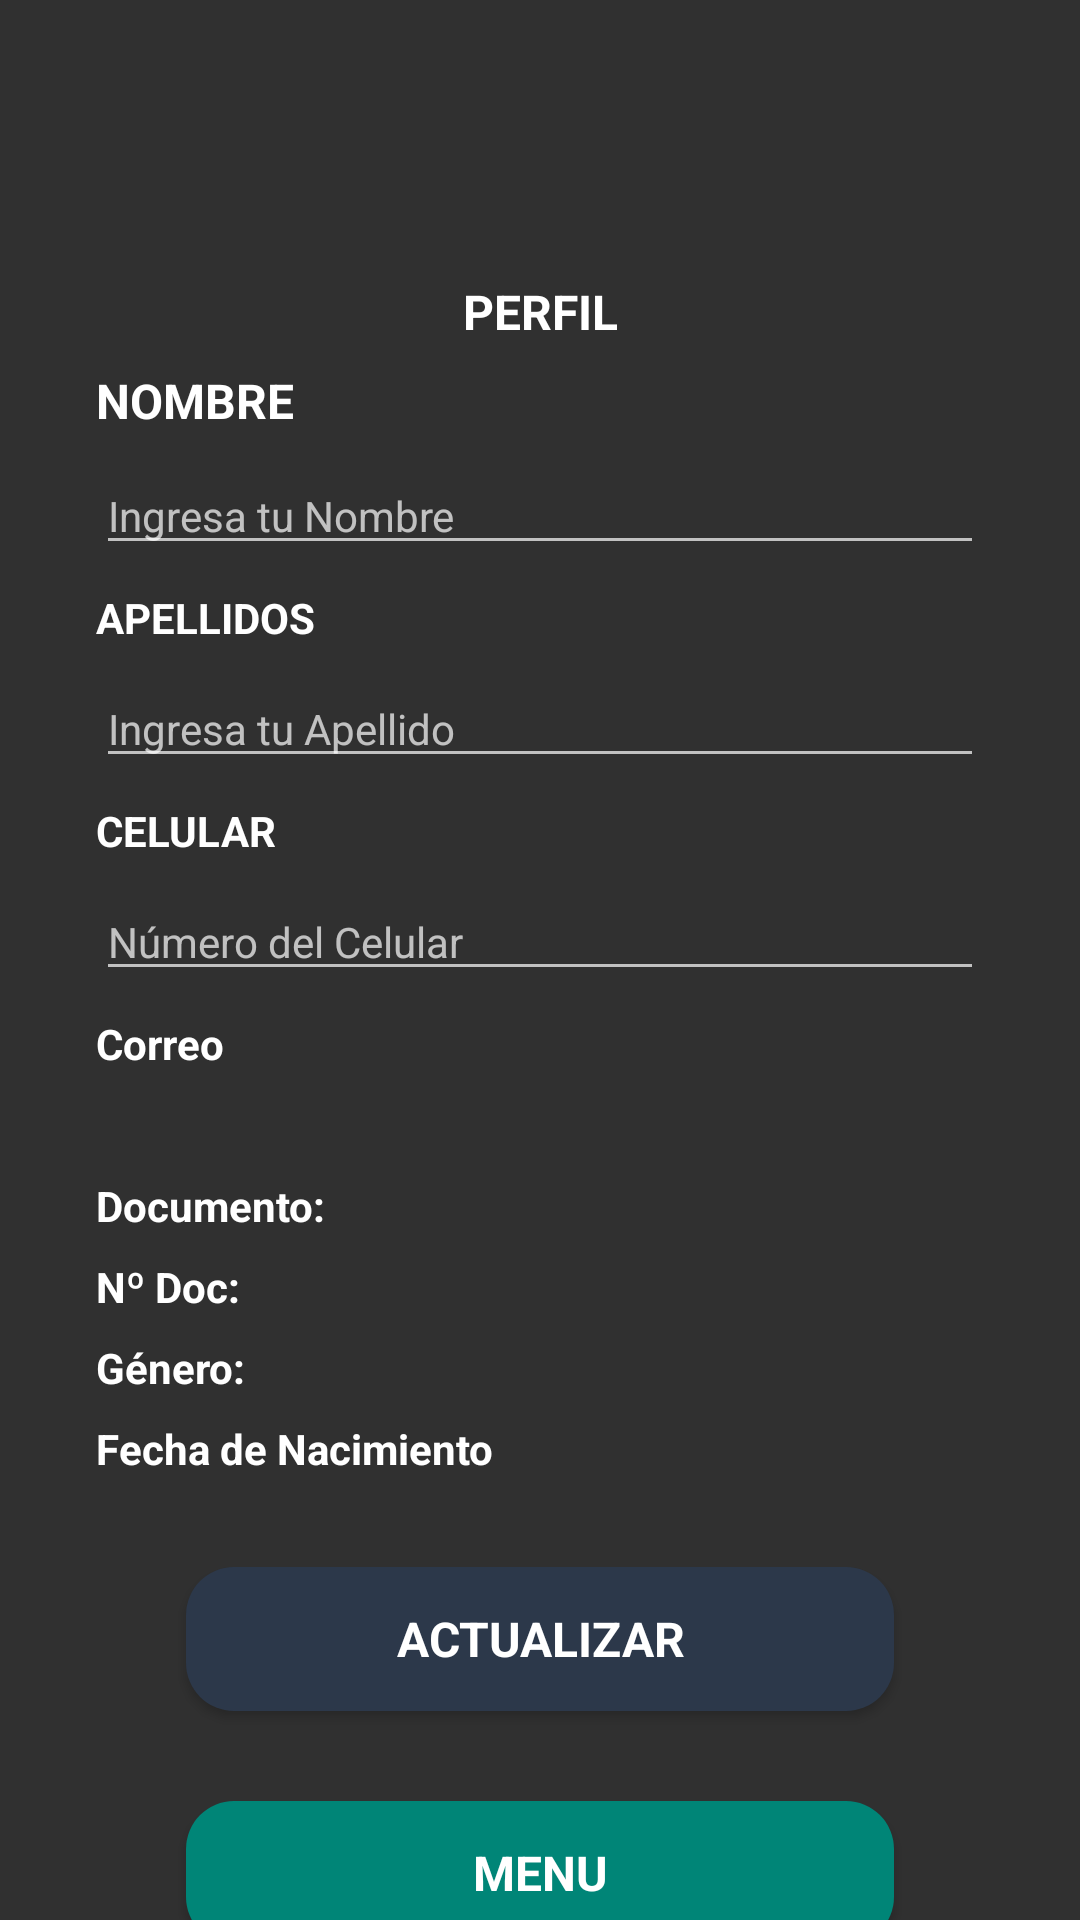

Write the Android layout XML for this screen, with the resource values it uses.
<!-- AndroidManifest.xml: application theme Theme.AppCompat.NoActionBar -->
<!-- res/layout/activity_perfilusu.xml -->
<?xml version="1.0" encoding="utf-8"?>
<androidx.constraintlayout.widget.ConstraintLayout xmlns:android="http://schemas.android.com/apk/res/android"
    xmlns:app="http://schemas.android.com/apk/res-auto"
    xmlns:tools="http://schemas.android.com/tools"
    android:layout_width="match_parent"
    android:layout_height="match_parent"
    tools:context=".PerfilusuActivity">
    <androidx.constraintlayout.widget.Guideline
        android:id="@+id/guideline12"
        android:layout_width="wrap_content"
        android:layout_height="wrap_content"
        android:orientation="vertical"
        app:layout_constraintGuide_begin="32dp" />

    <androidx.constraintlayout.widget.Guideline
        android:id="@+id/guideline13"
        android:layout_width="wrap_content"
        android:layout_height="wrap_content"
        android:orientation="vertical"
        app:layout_constraintGuide_end="32dp" />

    <ImageView
        android:id="@+id/imageView3"
        android:layout_width="86dp"
        android:layout_height="89dp"
        android:layout_marginTop="2dp"
        app:layout_constraintEnd_toStartOf="@+id/guideline13"
        app:layout_constraintStart_toStartOf="@+id/guideline12"
        app:layout_constraintTop_toTopOf="parent"
        app:srcCompat="@mipmap/dsilogo_pf_foreground" />

    <TextView
        android:id="@+id/textView3"
        android:layout_width="wrap_content"
        android:layout_height="wrap_content"
        android:layout_marginTop="2dp"
        android:text="@string/valerfil"
        android:textAppearance="@style/TextAppearance.AppCompat.Body1"
        android:textSize="16sp"
        android:textStyle="bold"
        app:layout_constraintEnd_toStartOf="@+id/guideline13"
        app:layout_constraintStart_toStartOf="@+id/guideline12"
        app:layout_constraintTop_toBottomOf="@+id/imageView3" />

    <TextView
        android:id="@+id/textView11"
        android:layout_width="wrap_content"
        android:layout_height="wrap_content"
        android:layout_marginTop="8dp"
        android:text="@string/valnomper"
        android:textAppearance="@style/TextAppearance.AppCompat.Body1"
        android:textSize="16sp"
        android:textStyle="bold"
        app:layout_constraintStart_toStartOf="@+id/guideline12"
        app:layout_constraintTop_toBottomOf="@+id/textView3" />

    <EditText
        android:id="@+id/ptacrnombre"
        android:layout_width="0dp"
        android:layout_height="wrap_content"
        android:layout_marginTop="8dp"
        android:ems="10"
        android:hint="@string/valnombres"
        android:inputType="textPersonName"
        android:textSize="14sp"
        app:layout_constraintEnd_toStartOf="@+id/guideline13"
        app:layout_constraintStart_toStartOf="@+id/guideline12"
        app:layout_constraintTop_toBottomOf="@+id/textView11"
        tools:ignore="TouchTargetSizeCheck,SpeakableTextPresentCheck" />

    <TextView
        android:id="@+id/textView12"
        android:layout_width="wrap_content"
        android:layout_height="wrap_content"
        android:layout_marginTop="8dp"
        android:text="@string/valapelperf"
        android:textAppearance="@style/TextAppearance.AppCompat.Body1"
        android:textSize="14sp"
        android:textStyle="bold"
        app:layout_constraintStart_toStartOf="@+id/guideline12"
        app:layout_constraintTop_toBottomOf="@+id/ptacrnombre" />

    <EditText
        android:id="@+id/plactuapelllido"
        android:layout_width="0dp"
        android:layout_height="wrap_content"
        android:layout_marginTop="8dp"
        android:ems="10"
        android:hint="@string/valapellidoa"
        android:inputType="textPersonName"
        android:textSize="14sp"
        app:layout_constraintEnd_toStartOf="@+id/guideline13"
        app:layout_constraintStart_toStartOf="@+id/guideline12"
        app:layout_constraintTop_toBottomOf="@+id/textView12"
        tools:ignore="SpeakableTextPresentCheck,TouchTargetSizeCheck" />

    <TextView
        android:id="@+id/textView13"
        android:layout_width="wrap_content"
        android:layout_height="wrap_content"
        android:layout_marginTop="8dp"
        android:text="@string/valcelper"
        android:textAppearance="@style/TextAppearance.AppCompat.Body1"
        android:textSize="14sp"
        android:textStyle="bold"
        app:layout_constraintStart_toStartOf="@+id/guideline12"
        app:layout_constraintTop_toBottomOf="@+id/plactuapelllido" />

    <EditText
        android:id="@+id/plaaccelul"
        android:layout_width="0dp"
        android:layout_height="wrap_content"
        android:layout_marginTop="8dp"
        android:ems="10"
        android:hint="@string/valnumcel"
        android:inputType="textPersonName"
        android:textSize="14sp"
        app:layout_constraintEnd_toStartOf="@+id/guideline13"
        app:layout_constraintStart_toStartOf="@+id/guideline12"
        app:layout_constraintTop_toBottomOf="@+id/textView13"
        tools:ignore="SpeakableTextPresentCheck,TouchTargetSizeCheck" />

    <TextView
        android:id="@+id/textView14"
        android:layout_width="wrap_content"
        android:layout_height="wrap_content"
        android:layout_marginTop="8dp"
        android:text="@string/valcorreo"
        android:textAppearance="@style/TextAppearance.AppCompat.Body1"
        android:textSize="14sp"
        android:textStyle="bold"
        app:layout_constraintStart_toStartOf="@+id/guideline12"
        app:layout_constraintTop_toBottomOf="@+id/plaaccelul" />

    <TextView
        android:id="@+id/etveriemai"
        android:layout_width="0dp"
        android:layout_height="wrap_content"
        android:layout_marginTop="8dp"
        android:textAppearance="@style/TextAppearance.AppCompat.Body1"
        android:textSize="14sp"
        android:textStyle="bold"
        app:layout_constraintEnd_toStartOf="@+id/guideline13"
        app:layout_constraintStart_toStartOf="@+id/guideline12"
        app:layout_constraintTop_toBottomOf="@+id/textView14" />

    <Button
        android:id="@+id/btnactual"
        android:layout_width="0dp"
        android:layout_height="wrap_content"
        android:layout_margin="30dp"
        android:layout_marginTop="16dp"
        android:background="@drawable/btnpfcblack"
        android:text="@string/valactua"
        android:textAppearance="@style/TextAppearance.AppCompat.Body1"
        android:textSize="16sp"
        android:textStyle="bold"
        app:layout_constraintEnd_toStartOf="@+id/guideline13"
        app:layout_constraintStart_toStartOf="@+id/guideline12"
        app:layout_constraintTop_toBottomOf="@+id/etperfechanaci" />

    <Button
        android:id="@+id/btnmen"
        android:layout_width="0dp"
        android:layout_height="wrap_content"
        android:layout_margin="30dp"
        android:layout_marginTop="68dp"
        android:background="@drawable/btnground"
        android:text="@string/valmenu"
        android:textAlignment="center"
        android:textAppearance="@style/TextAppearance.AppCompat.Body1"
        android:textSize="16sp"
        android:textStyle="bold"
        app:layout_constraintEnd_toStartOf="@+id/guideline13"
        app:layout_constraintStart_toStartOf="@+id/guideline12"
        app:layout_constraintTop_toBottomOf="@+id/btnactual" />

    <TextView
        android:id="@+id/txtperdoc"
        android:layout_width="0dp"
        android:layout_height="wrap_content"
        android:layout_marginStart="4dp"
        android:layout_marginTop="8dp"
        android:textAlignment="viewStart"
        android:textAppearance="@style/TextAppearance.AppCompat.Body1"
        android:textSize="14sp"
        android:textStyle="bold"
        app:layout_constraintEnd_toStartOf="@+id/guideline13"
        app:layout_constraintStart_toEndOf="@+id/textView10"
        app:layout_constraintTop_toBottomOf="@+id/etveriemai" />

    <TextView
        android:id="@+id/txtpernumdoc"
        android:layout_width="0dp"
        android:layout_height="wrap_content"
        android:layout_marginStart="4dp"
        android:layout_marginTop="8dp"
        android:textAlignment="viewStart"
        android:textAppearance="@style/TextAppearance.AppCompat.Body1"
        android:textSize="14sp"
        android:textStyle="bold"
        app:layout_constraintEnd_toStartOf="@+id/guideline13"
        app:layout_constraintStart_toEndOf="@+id/textView15"
        app:layout_constraintTop_toBottomOf="@+id/textView10" />

    <TextView
        android:id="@+id/txtpergenero"
        android:layout_width="0dp"
        android:layout_height="wrap_content"
        android:layout_marginStart="4dp"
        android:layout_marginTop="8dp"
        android:textAlignment="viewStart"
        android:textAppearance="@style/TextAppearance.AppCompat.Body1"
        android:textSize="14sp"
        android:textStyle="bold"
        app:layout_constraintEnd_toStartOf="@+id/guideline13"
        app:layout_constraintStart_toEndOf="@+id/textView16"
        app:layout_constraintTop_toBottomOf="@+id/textView15" />

    <TextView
        android:id="@+id/textView10"
        android:layout_width="wrap_content"
        android:layout_height="wrap_content"
        android:layout_marginTop="8dp"
        android:text="@string/valdocnum"
        android:textAppearance="@style/TextAppearance.AppCompat.Body1"
        android:textStyle="bold"
        app:layout_constraintStart_toStartOf="@+id/guideline12"
        app:layout_constraintTop_toBottomOf="@+id/etveriemai" />

    <TextView
        android:id="@+id/textView15"
        android:layout_width="wrap_content"
        android:layout_height="wrap_content"
        android:layout_marginTop="8dp"
        android:text="@string/valnum"
        android:textAppearance="@style/TextAppearance.AppCompat.Body1"
        android:textStyle="bold"
        app:layout_constraintStart_toStartOf="@+id/guideline12"
        app:layout_constraintTop_toBottomOf="@+id/textView10" />

    <TextView
        android:id="@+id/textView16"
        android:layout_width="wrap_content"
        android:layout_height="wrap_content"
        android:layout_marginTop="8dp"
        android:text="@string/valgenperpf"
        android:textAlignment="viewStart"
        android:textAppearance="@style/TextAppearance.AppCompat.Body1"
        android:textStyle="bold"
        app:layout_constraintStart_toStartOf="@+id/guideline12"
        app:layout_constraintTop_toBottomOf="@+id/textView15" />

    <TextView
        android:id="@+id/textView18"
        android:layout_width="wrap_content"
        android:layout_height="wrap_content"
        android:layout_marginTop="8dp"
        android:text="@string/valfechanac"
        android:textAppearance="@style/TextAppearance.AppCompat.Body1"
        android:textStyle="bold"
        app:layout_constraintStart_toStartOf="@+id/guideline12"
        app:layout_constraintTop_toBottomOf="@+id/textView16" />

    <TextView
        android:id="@+id/etperfechanaci"
        android:layout_width="0dp"
        android:layout_height="wrap_content"
        android:layout_marginStart="8dp"
        android:layout_marginTop="8dp"
        android:textAlignment="viewStart"
        android:textAppearance="@style/TextAppearance.AppCompat.Body1"
        android:textStyle="bold"
        app:layout_constraintEnd_toStartOf="@+id/guideline13"
        app:layout_constraintStart_toEndOf="@+id/textView18"
        app:layout_constraintTop_toBottomOf="@+id/txtpergenero" />
</androidx.constraintlayout.widget.ConstraintLayout>
<!-- resources referenced by this layout -->
<resources>
  <!-- drawable btnground (drawable) -->
  <?xml version="1.0" encoding="utf-8"?>
  <shape xmlns:android="http://schemas.android.com/apk/res/android">
  <corners android:radius="16dp"/>
  <solid android:color="#008577"/>
      
  </shape>
  <!-- drawable btnpfcblack (drawable-v24) -->
  <?xml version="1.0" encoding="utf-8"?>
  <shape xmlns:android="http://schemas.android.com/apk/res/android">
      <corners android:radius="16dp"/>
      <solid android:color="#2C384A"/>
  </shape>
  <!-- mipmap dsilogo_pf_foreground: png bitmap (mipmap-hdpi, 6601 bytes) -->
  <string name="valactua">ACTUALIZAR</string>
  <string name="valapellidoa">Ingresa tu Apellido</string>
  <string name="valapelperf">APELLIDOS</string>
  <string name="valcelper">CELULAR</string>
  <string name="valcorreo">Correo</string>
  <string name="valdocnum">Documento:</string>
  <string name="valerfil">PERFIL</string>
  <string name="valfechanac">Fecha de Nacimiento</string>
  <string name="valgenperpf">Género:</string>
  <string name="valmenu">MENU</string>
  <string name="valnombres">Ingresa tu Nombre</string>
  <string name="valnomper">NOMBRE</string>
  <string name="valnum">Nº Doc:</string>
  <string name="valnumcel">Número del Celular</string>
</resources>
